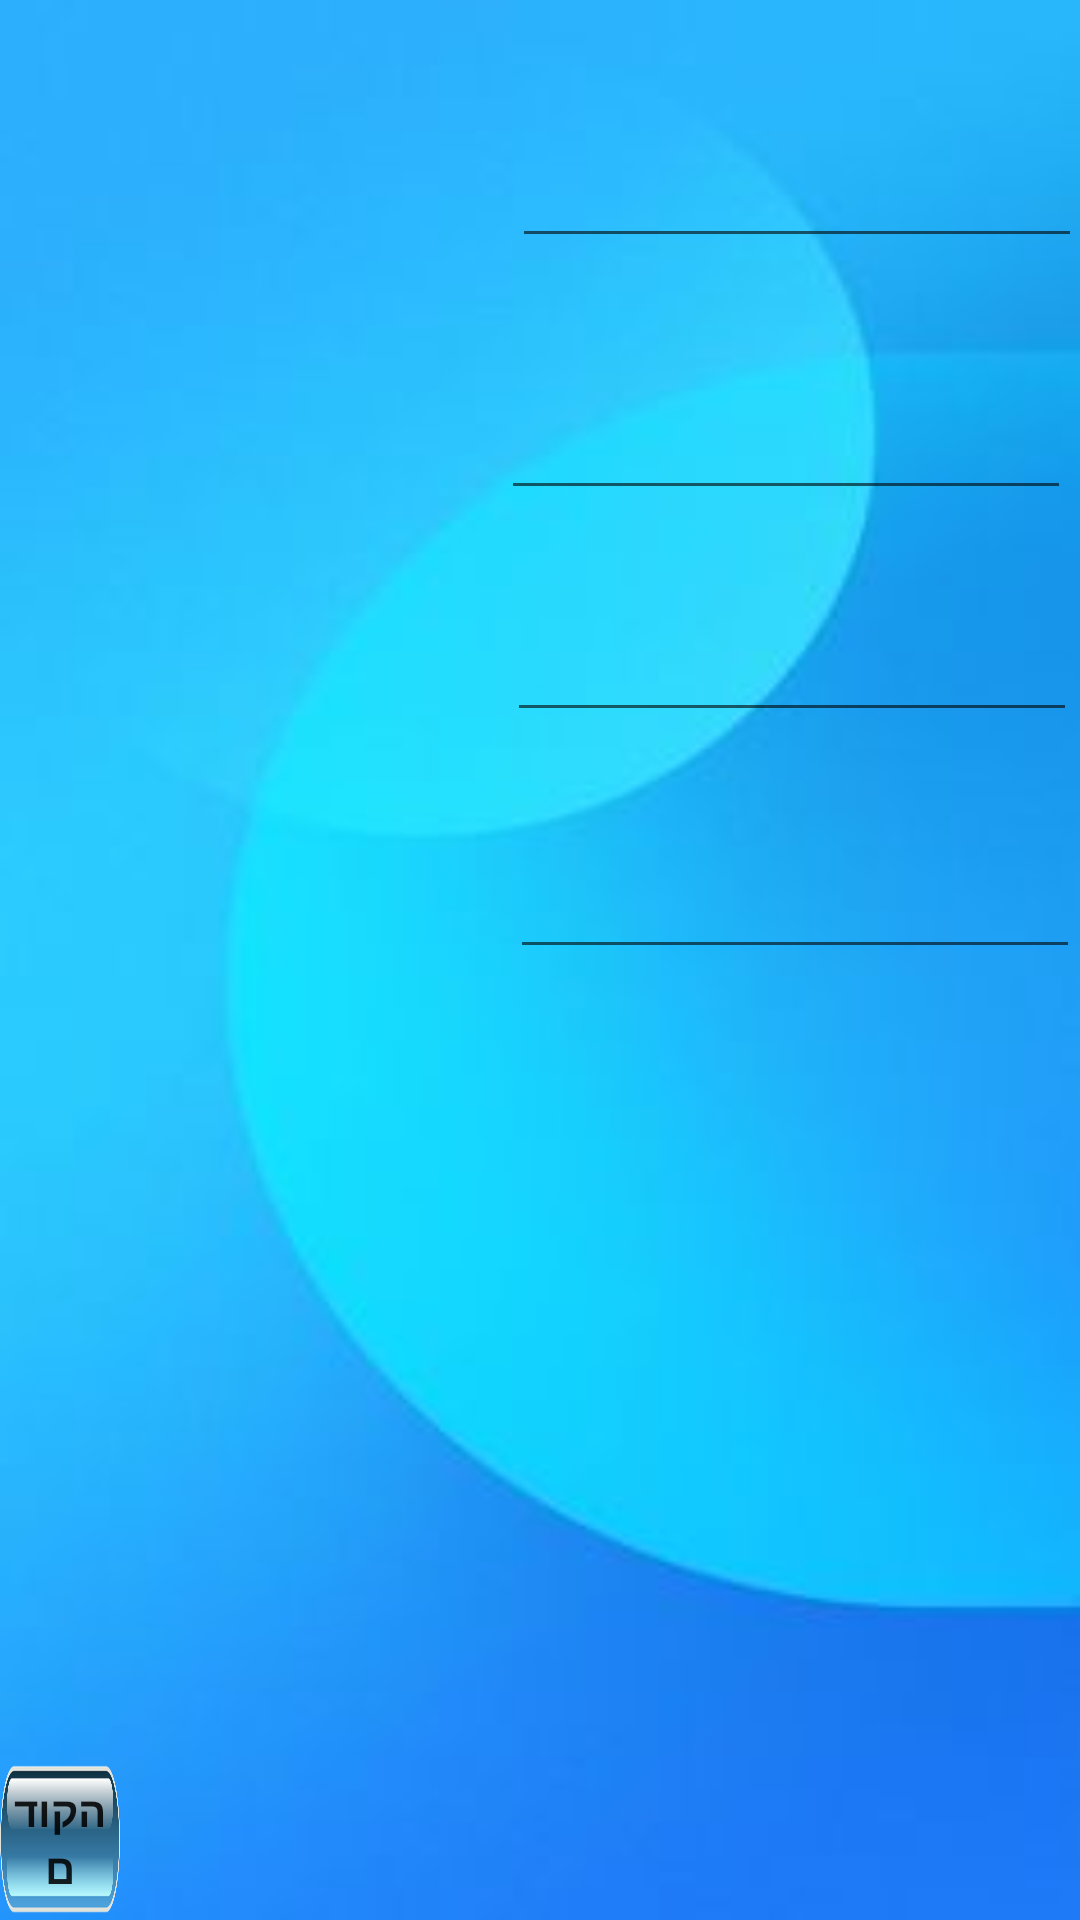

This screen was rendered from an Android layout file. Write that file and the resources it references.
<!-- AndroidManifest.xml: activity theme AppTheme.NoActionBar -->
<!-- res/layout/activity_cmailpack.xml -->
<?xml version="1.0" encoding="utf-8"?>
<RelativeLayout xmlns:android="http://schemas.android.com/apk/res/android"
    xmlns:app="http://schemas.android.com/apk/res-auto"
    xmlns:tools="http://schemas.android.com/tools"
    android:layout_width="match_parent"
    android:layout_height="match_parent"
    android:background="@drawable/cmailpackbackg"
    tools:context=".customers.CmailpackActivity">


    <TextView
        android:id="@+id/package_text"
        android:layout_width="217dp"
        android:layout_height="41dp"
        android:layout_alignParentStart="true"
        android:layout_alignParentTop="true"
        android:layout_alignParentEnd="true"
        android:layout_alignParentBottom="true"
        android:layout_marginStart="192dp"
        android:layout_marginTop="3dp"
        android:layout_marginEnd="0dp"
        android:layout_marginBottom="686dp"
        android:text="חבילות דואר"
        android:textSize="30dp" />

    <TextView
        android:id="@+id/Cname_text"
        android:layout_width="214dp"
        android:layout_height="33dp"
        android:layout_alignParentStart="true"
        android:layout_alignParentTop="true"
        android:layout_alignParentEnd="true"
        android:layout_alignParentBottom="true"
        android:layout_marginStart="195dp"
        android:layout_marginTop="110dp"
        android:layout_marginEnd="2dp"
        android:layout_marginBottom="588dp"
        android:text="הכנס שם מלא:"
        android:textColor="@color/cardview_dark_background"
        android:textSize="20dp"
        android:textStyle="bold" />

    <EditText

        android:id="@+id/editCnametext"
        android:layout_width="190dp"
        android:layout_height="39dp"
        android:layout_alignParentEnd="true"
        android:layout_alignParentBottom="true"
        android:layout_marginEnd="-1dp"
        android:layout_marginBottom="554dp"
        android:inputType="textPersonName">

    </EditText>

    <TextView
        android:id="@+id/Id_text"
        android:layout_width="134dp"
        android:layout_height="wrap_content"
        android:layout_alignParentStart="true"
        android:layout_alignParentTop="true"
        android:layout_alignParentEnd="true"
        android:layout_alignParentBottom="true"
        android:layout_marginStart="275dp"
        android:layout_marginTop="186dp"
        android:layout_marginEnd="2dp"
        android:layout_marginBottom="523dp"
        android:text="הכנס ת.ז:"
        android:textColor="@color/cardview_dark_background"
        android:textSize="20dp"
        android:textStyle="bold" />

    <EditText

        android:id="@+id/editIDtext"
        android:layout_width="190dp"
        android:layout_height="39dp"
        android:layout_alignParentEnd="true"
        android:layout_alignParentBottom="true"
        android:layout_marginEnd="3dp"
        android:layout_marginBottom="470dp"
        android:inputType="number" />

    <TextView
        android:id="@+id/mail_text"
        android:layout_width="112dp"
        android:layout_height="21dp"
        android:layout_alignParentStart="true"
        android:layout_alignParentTop="true"
        android:layout_alignParentEnd="true"
        android:layout_alignParentBottom="true"
        android:layout_marginStart="297dp"
        android:layout_marginTop="267dp"
        android:layout_marginEnd="2dp"
        android:layout_marginBottom="443dp"
        android:text="הכנס מייל:"
        android:textColor="@color/cardview_dark_background"
        android:textSize="20dp"
        android:textStyle="bold" />

    <EditText

        android:id="@+id/editMailtext"
        android:layout_width="190dp"
        android:layout_height="39dp"
        android:layout_alignParentEnd="true"
        android:layout_alignParentBottom="true"
        android:layout_marginEnd="1dp"
        android:layout_marginBottom="396dp"
        android:inputType="textEmailAddress">


    </EditText>

    <TextView
        android:id="@+id/details_text"
        android:layout_width="wrap_content"
        android:layout_height="156dp"
        android:layout_alignParentStart="true"
        android:layout_alignParentTop="true"
        android:layout_alignParentEnd="true"
        android:layout_alignParentBottom="true"
        android:layout_marginStart="251dp"
        android:layout_marginTop="521dp"
        android:layout_marginEnd="5dp"
        android:layout_marginBottom="53dp"
        android:textStyle="bold" />

    <Button
        android:id="@+id/Cpackbutton"
        android:layout_width="wrap_content"
        android:layout_height="21dp"
        android:layout_alignParentStart="true"
        android:layout_alignParentTop="true"
        android:layout_alignParentEnd="true"
        android:layout_alignParentBottom="true"
        android:layout_marginStart="140dp"
        android:layout_marginTop="454dp"
        android:layout_marginEnd="177dp"
        android:layout_marginBottom="255dp"
        android:background="@drawable/buttonback"
        android:text="הכנס"
        android:textStyle="bold" />

    <Button
        android:id="@+id/previous_button"
        android:layout_width="wrap_content"
        android:layout_height="50dp"
        android:layout_alignParentEnd="true"
        android:layout_alignParentBottom="true"
        android:layout_marginEnd="320dp"
        android:layout_marginBottom="2dp"
        android:background="@drawable/buttonback"
        android:text="הקודם"
        android:textStyle="bold"
        app:layout_constraintBottom_toBottomOf="parent"
        app:layout_constraintEnd_toEndOf="parent"
        app:layout_constraintHorizontal_bias="0.0"
        app:layout_constraintStart_toStartOf="parent" />

    <TextView
        android:id="@+id/PhoneNumber_text"
        android:layout_width="225dp"
        android:layout_height="wrap_content"
        android:layout_alignParentStart="true"
        android:layout_alignParentTop="true"
        android:layout_alignParentEnd="true"
        android:layout_alignParentBottom="true"
        android:layout_marginStart="186dp"
        android:layout_marginTop="347dp"
        android:layout_marginEnd="0dp"
        android:layout_marginBottom="363dp"
        android:text="הכנס מספר פלאפון:"
        android:textColor="@color/cardview_dark_background"
        android:textSize="20dp"
        android:textStyle="bold" />

    <EditText

        android:id="@+id/editPhonetext"
        android:layout_width="190dp"
        android:layout_height="39dp"
        android:layout_alignParentEnd="true"
        android:layout_alignParentBottom="true"
        android:layout_marginEnd="0dp"
        android:layout_marginBottom="317dp"
        android:inputType="textPersonName" />

    <ImageView
        android:id="@+id/imageView5"
        android:layout_width="175dp"
        android:layout_height="115dp"
        android:layout_alignParentEnd="true"
        android:layout_alignParentBottom="true"
        android:layout_marginEnd="241dp"
        android:layout_marginBottom="587dp"
        app:srcCompat="@drawable/ic_baseline_local_post_office_24" />


</RelativeLayout>
<!-- resources referenced by this layout -->
<resources>
  <!-- drawable buttonback: png bitmap (drawable, 19882 bytes) -->
  <!-- drawable cmailpackbackg: jpg bitmap (drawable, 4397 bytes) -->
  <style name="AppTheme.NoActionBar">
          <item name="windowActionBar">false</item>
          <item name="windowNoTitle">true</item>
      </style>
</resources>
